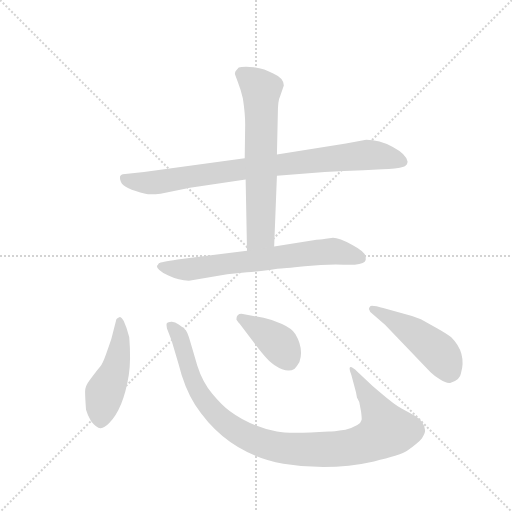
t = 0.00 s
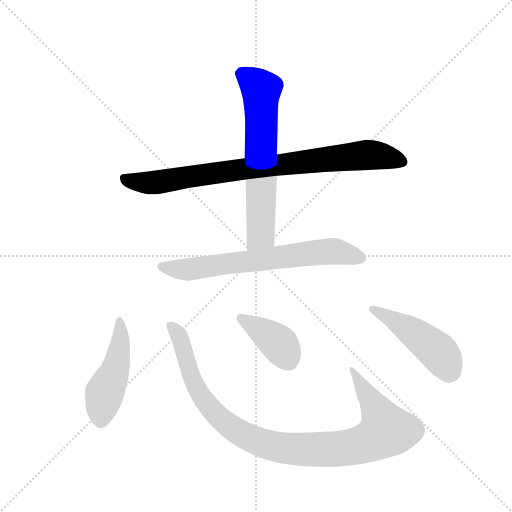
t = 1.19 s
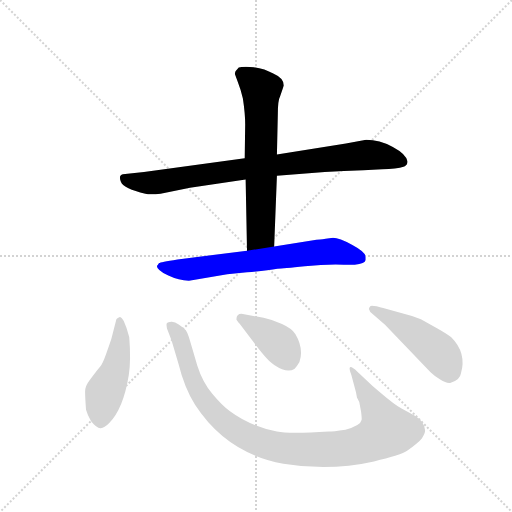
t = 2.38 s
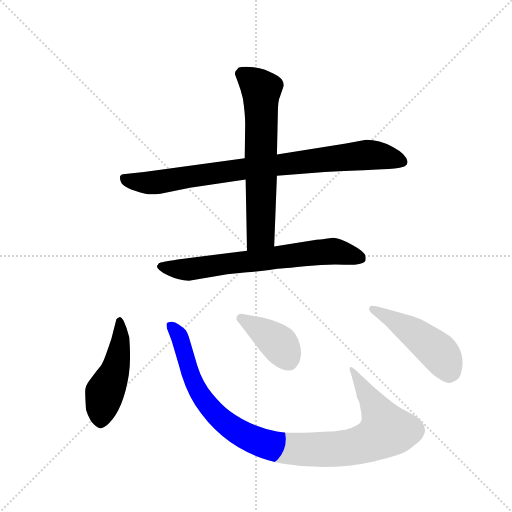
t = 3.58 s
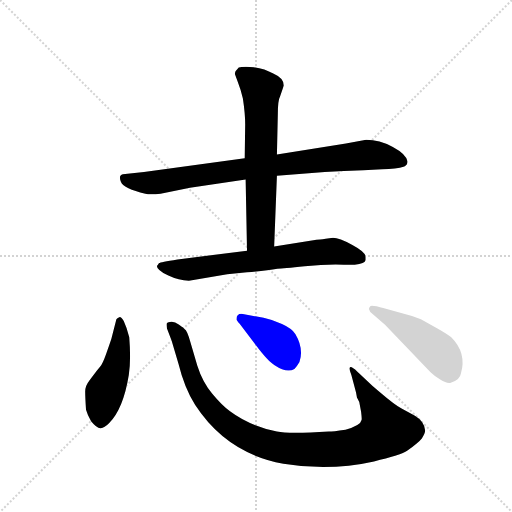
t = 4.77 s
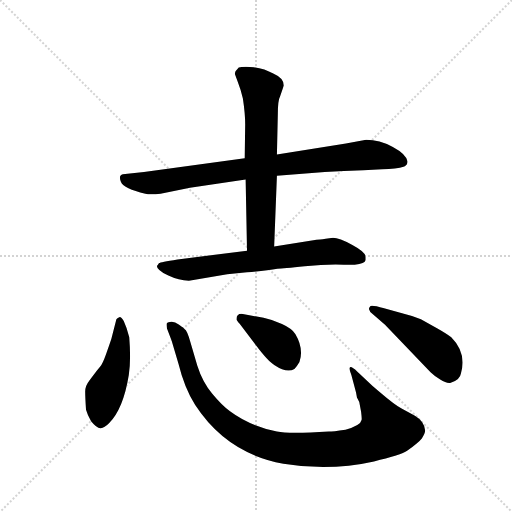
t = 5.96 s

The animated SVG that drew these frames (rendered in a browser with its animation timeline set to each time). Animation: 7 CSS @keyframes rules; one cycle of 5.96 s.

<svg version="1.1" viewBox="0 0 1024 1024" xmlns="http://www.w3.org/2000/svg">
  <g stroke="lightgray" stroke-dasharray="1,1" stroke-width="1" transform="scale(4, 4)">
    <line x1="0" y1="0" x2="256" y2="256"></line>
    <line x1="256" y1="0" x2="0" y2="256"></line>
    <line x1="128" y1="0" x2="128" y2="256"></line>
    <line x1="0" y1="128" x2="256" y2="128"></line>
  </g>
  <g transform="scale(0.92, -0.92) translate(60, -900)">
    <style type="text/css">
      
        @keyframes keyframes0 {
          from {
            stroke: blue;
            stroke-dashoffset: 865;
            stroke-width: 128;
          }
          74% {
            animation-timing-function: step-end;
            stroke: blue;
            stroke-dashoffset: 0;
            stroke-width: 128;
          }
          to {
            stroke: black;
            stroke-width: 1024;
          }
        }
        #make-me-a-hanzi-animation-0 {
          animation: keyframes0 0.9539388020833334s both;
          animation-delay: 0s;
          animation-timing-function: linear;
        }
      
        @keyframes keyframes1 {
          from {
            stroke: blue;
            stroke-dashoffset: 663;
            stroke-width: 128;
          }
          68% {
            animation-timing-function: step-end;
            stroke: blue;
            stroke-dashoffset: 0;
            stroke-width: 128;
          }
          to {
            stroke: black;
            stroke-width: 1024;
          }
        }
        #make-me-a-hanzi-animation-1 {
          animation: keyframes1 0.78955078125s both;
          animation-delay: 0.9539388020833334s;
          animation-timing-function: linear;
        }
      
        @keyframes keyframes2 {
          from {
            stroke: blue;
            stroke-dashoffset: 703;
            stroke-width: 128;
          }
          70% {
            animation-timing-function: step-end;
            stroke: blue;
            stroke-dashoffset: 0;
            stroke-width: 128;
          }
          to {
            stroke: black;
            stroke-width: 1024;
          }
        }
        #make-me-a-hanzi-animation-2 {
          animation: keyframes2 0.8221028645833334s both;
          animation-delay: 1.7434895833333335s;
          animation-timing-function: linear;
        }
      
        @keyframes keyframes3 {
          from {
            stroke: blue;
            stroke-dashoffset: 481;
            stroke-width: 128;
          }
          61% {
            animation-timing-function: step-end;
            stroke: blue;
            stroke-dashoffset: 0;
            stroke-width: 128;
          }
          to {
            stroke: black;
            stroke-width: 1024;
          }
        }
        #make-me-a-hanzi-animation-3 {
          animation: keyframes3 0.6414388020833334s both;
          animation-delay: 2.565592447916667s;
          animation-timing-function: linear;
        }
      
        @keyframes keyframes4 {
          from {
            stroke: blue;
            stroke-dashoffset: 1029;
            stroke-width: 128;
          }
          77% {
            animation-timing-function: step-end;
            stroke: blue;
            stroke-dashoffset: 0;
            stroke-width: 128;
          }
          to {
            stroke: black;
            stroke-width: 1024;
          }
        }
        #make-me-a-hanzi-animation-4 {
          animation: keyframes4 1.08740234375s both;
          animation-delay: 3.2070312500000004s;
          animation-timing-function: linear;
        }
      
        @keyframes keyframes5 {
          from {
            stroke: blue;
            stroke-dashoffset: 401;
            stroke-width: 128;
          }
          57% {
            animation-timing-function: step-end;
            stroke: blue;
            stroke-dashoffset: 0;
            stroke-width: 128;
          }
          to {
            stroke: black;
            stroke-width: 1024;
          }
        }
        #make-me-a-hanzi-animation-5 {
          animation: keyframes5 0.5763346354166666s both;
          animation-delay: 4.29443359375s;
          animation-timing-function: linear;
        }
      
        @keyframes keyframes6 {
          from {
            stroke: blue;
            stroke-dashoffset: 475;
            stroke-width: 128;
          }
          61% {
            animation-timing-function: step-end;
            stroke: blue;
            stroke-dashoffset: 0;
            stroke-width: 128;
          }
          to {
            stroke: black;
            stroke-width: 1024;
          }
        }
        #make-me-a-hanzi-animation-6 {
          animation: keyframes6 0.6365559895833334s both;
          animation-delay: 4.870768229166667s;
          animation-timing-function: linear;
        }
      
    </style>
    
      <path d="M 472 556 L 253 526 L 207 521 Q 197 519 203 504.5 Q 209 490 256 479 Q 266 476 289 479 L 353 492 L 474 510 L 542 518 L 646 526 Q 688 529 730 530 L 771 532 Q 801 532 819 538 Q 826 542 826 549 Q 823 565 794 580.5 Q 765 596 736 596 L 692 588 L 542 564 L 472 556 Z" fill="lightgray"></path>
    
      <path d="M 542 564 L 544 653 Q 544 682 549 691 L 557 714 Q 557 730 534 740 Q 516 751 492 754 Q 467 756 459 753 L 452 745 Q 450 740 451 738 L 457 722 Q 463 707 468 686 Q 473 653 473 630 L 472 556 L 474 510 L 477 355 C 478 325 535 334 536 364 L 542 518 L 542 564 Z" fill="lightgray"></path>
    
      <path d="M 477 355 L 326 336 Q 288 330 286 328 Q 284 326 283 324 L 281 322 Q 281 313 306 301 Q 331 289 354 290 L 434 304 L 477 308 Q 520 312 543 316 Q 555 316 602.5 321 Q 650 326 687.5 324.5 Q 725 323 733 331 Q 733 332 735 334 L 735 341 Q 735 352 706 367.5 Q 677 383 664 383 L 648 381 Q 634 379 628 379 L 536 364 L 477 355 Z" fill="lightgray"></path>
    
      <path d="M 221 167 Q 216 187 209 202 Q 203 212 199.5 210.5 Q 196 209 193 206 L 182 163 Q 178 151 170.5 130 Q 163 109 157.5 102.5 Q 152 96 147.5 90 Q 143 84 134 72.5 Q 125 61 125 49 Q 125 37 127 9 Q 130 -2 138 -16 Q 151 -32 159 -31 Q 167 -30 177 -20 Q 208 11 220 85 Q 225 116 221 167 Z" fill="lightgray"></path>
    
      <path d="M 717 92 Q 704 104 701 101.5 Q 698 99 704 84 L 714 47 L 716 36 L 721 26 L 725 5 Q 727 -12 726 -13 Q 724 -25 691 -34 Q 663 -38 655 -38 Q 568 -44 542 -38 Q 483 -26 440 6 Q 423 18 401.5 44 Q 380 70 369 105 L 354 156 Q 347 182 341 185 L 338 188 Q 337 188 328.5 194.5 Q 320 201 312.5 200.5 Q 305 200 303 198 Q 301 196 303 186 L 313 160 L 328 109 Q 341 56 364 20 Q 433 -86 556 -108 Q 656 -125 753 -103 Q 809 -90 825 -80 Q 851 -61 857 -53 Q 865 -40 864 -35 Q 862 -16 842 -4 L 813 12 Q 799 19 764 49 L 750 61 L 717 92 Z" fill="lightgray"></path>
    
      <path d="M 496 150 Q 523 114 537 106 Q 564 88 580 98 Q 586 104 591 113 Q 601 142 582 174 Q 574 186 553 195.5 Q 532 205 513 209 L 465 218 Q 454 218 454 206 Q 454 204 461 196 L 496 150 Z" fill="lightgray"></path>
    
      <path d="M 775 230 Q 746 238 745 234 Q 742 231 742 228 L 745 222 L 777 194 L 876 91 Q 883 84 897 75 Q 911 66 920 68 Q 940 74 942 88 Q 955 133 921 167 Q 912 174 891 186 L 855 206 Q 839 213 818 218 L 775 230 Z" fill="lightgray"></path>
    
    
      <clipPath id="make-me-a-hanzi-clip-0">
        <path d="M 472 556 L 253 526 L 207 521 Q 197 519 203 504.5 Q 209 490 256 479 Q 266 476 289 479 L 353 492 L 474 510 L 542 518 L 646 526 Q 688 529 730 530 L 771 532 Q 801 532 819 538 Q 826 542 826 549 Q 823 565 794 580.5 Q 765 596 736 596 L 692 588 L 542 564 L 472 556 Z"></path>
      </clipPath>
      <path clip-path="url(#make-me-a-hanzi-clip-0)" d="M 210 512 L 270 503 L 467 533 L 734 563 L 775 560 L 813 549" fill="none" id="make-me-a-hanzi-animation-0" stroke-dasharray="737 1474" stroke-linecap="round"></path>
    
      <clipPath id="make-me-a-hanzi-clip-1">
        <path d="M 542 564 L 544 653 Q 544 682 549 691 L 557 714 Q 557 730 534 740 Q 516 751 492 754 Q 467 756 459 753 L 452 745 Q 450 740 451 738 L 457 722 Q 463 707 468 686 Q 473 653 473 630 L 472 556 L 474 510 L 477 355 C 478 325 535 334 536 364 L 542 518 L 542 564 Z"></path>
      </clipPath>
      <path clip-path="url(#make-me-a-hanzi-clip-1)" d="M 465 741 L 508 705 L 507 390 L 483 363" fill="none" id="make-me-a-hanzi-animation-1" stroke-dasharray="535 1070" stroke-linecap="round"></path>
    
      <clipPath id="make-me-a-hanzi-clip-2">
        <path d="M 477 355 L 326 336 Q 288 330 286 328 Q 284 326 283 324 L 281 322 Q 281 313 306 301 Q 331 289 354 290 L 434 304 L 477 308 Q 520 312 543 316 Q 555 316 602.5 321 Q 650 326 687.5 324.5 Q 725 323 733 331 Q 733 332 735 334 L 735 341 Q 735 352 706 367.5 Q 677 383 664 383 L 648 381 Q 634 379 628 379 L 536 364 L 477 355 Z"></path>
      </clipPath>
      <path clip-path="url(#make-me-a-hanzi-clip-2)" d="M 285 320 L 349 314 L 664 354 L 727 338" fill="none" id="make-me-a-hanzi-animation-2" stroke-dasharray="575 1150" stroke-linecap="round"></path>
    
      <clipPath id="make-me-a-hanzi-clip-3">
        <path d="M 221 167 Q 216 187 209 202 Q 203 212 199.5 210.5 Q 196 209 193 206 L 182 163 Q 178 151 170.5 130 Q 163 109 157.5 102.5 Q 152 96 147.5 90 Q 143 84 134 72.5 Q 125 61 125 49 Q 125 37 127 9 Q 130 -2 138 -16 Q 151 -32 159 -31 Q 167 -30 177 -20 Q 208 11 220 85 Q 225 116 221 167 Z"></path>
      </clipPath>
      <path clip-path="url(#make-me-a-hanzi-clip-3)" d="M 201 202 L 202 158 L 195 115 L 167 43 L 159 -17" fill="none" id="make-me-a-hanzi-animation-3" stroke-dasharray="353 706" stroke-linecap="round"></path>
    
      <clipPath id="make-me-a-hanzi-clip-4">
        <path d="M 717 92 Q 704 104 701 101.5 Q 698 99 704 84 L 714 47 L 716 36 L 721 26 L 725 5 Q 727 -12 726 -13 Q 724 -25 691 -34 Q 663 -38 655 -38 Q 568 -44 542 -38 Q 483 -26 440 6 Q 423 18 401.5 44 Q 380 70 369 105 L 354 156 Q 347 182 341 185 L 338 188 Q 337 188 328.5 194.5 Q 320 201 312.5 200.5 Q 305 200 303 198 Q 301 196 303 186 L 313 160 L 328 109 Q 341 56 364 20 Q 433 -86 556 -108 Q 656 -125 753 -103 Q 809 -90 825 -80 Q 851 -61 857 -53 Q 865 -40 864 -35 Q 862 -16 842 -4 L 813 12 Q 799 19 764 49 L 750 61 L 717 92 Z"></path>
      </clipPath>
      <path clip-path="url(#make-me-a-hanzi-clip-4)" d="M 310 192 L 329 170 L 367 56 L 396 13 L 462 -41 L 540 -71 L 612 -78 L 696 -73 L 753 -56 L 779 -35 L 753 20 L 703 98" fill="none" id="make-me-a-hanzi-animation-4" stroke-dasharray="901 1802" stroke-linecap="round"></path>
    
      <clipPath id="make-me-a-hanzi-clip-5">
        <path d="M 496 150 Q 523 114 537 106 Q 564 88 580 98 Q 586 104 591 113 Q 601 142 582 174 Q 574 186 553 195.5 Q 532 205 513 209 L 465 218 Q 454 218 454 206 Q 454 204 461 196 L 496 150 Z"></path>
      </clipPath>
      <path clip-path="url(#make-me-a-hanzi-clip-5)" d="M 464 208 L 546 153 L 569 113" fill="none" id="make-me-a-hanzi-animation-5" stroke-dasharray="273 546" stroke-linecap="round"></path>
    
      <clipPath id="make-me-a-hanzi-clip-6">
        <path d="M 775 230 Q 746 238 745 234 Q 742 231 742 228 L 745 222 L 777 194 L 876 91 Q 883 84 897 75 Q 911 66 920 68 Q 940 74 942 88 Q 955 133 921 167 Q 912 174 891 186 L 855 206 Q 839 213 818 218 L 775 230 Z"></path>
      </clipPath>
      <path clip-path="url(#make-me-a-hanzi-clip-6)" d="M 750 228 L 856 165 L 894 134 L 917 93" fill="none" id="make-me-a-hanzi-animation-6" stroke-dasharray="347 694" stroke-linecap="round"></path>
    
  </g>
</svg>
